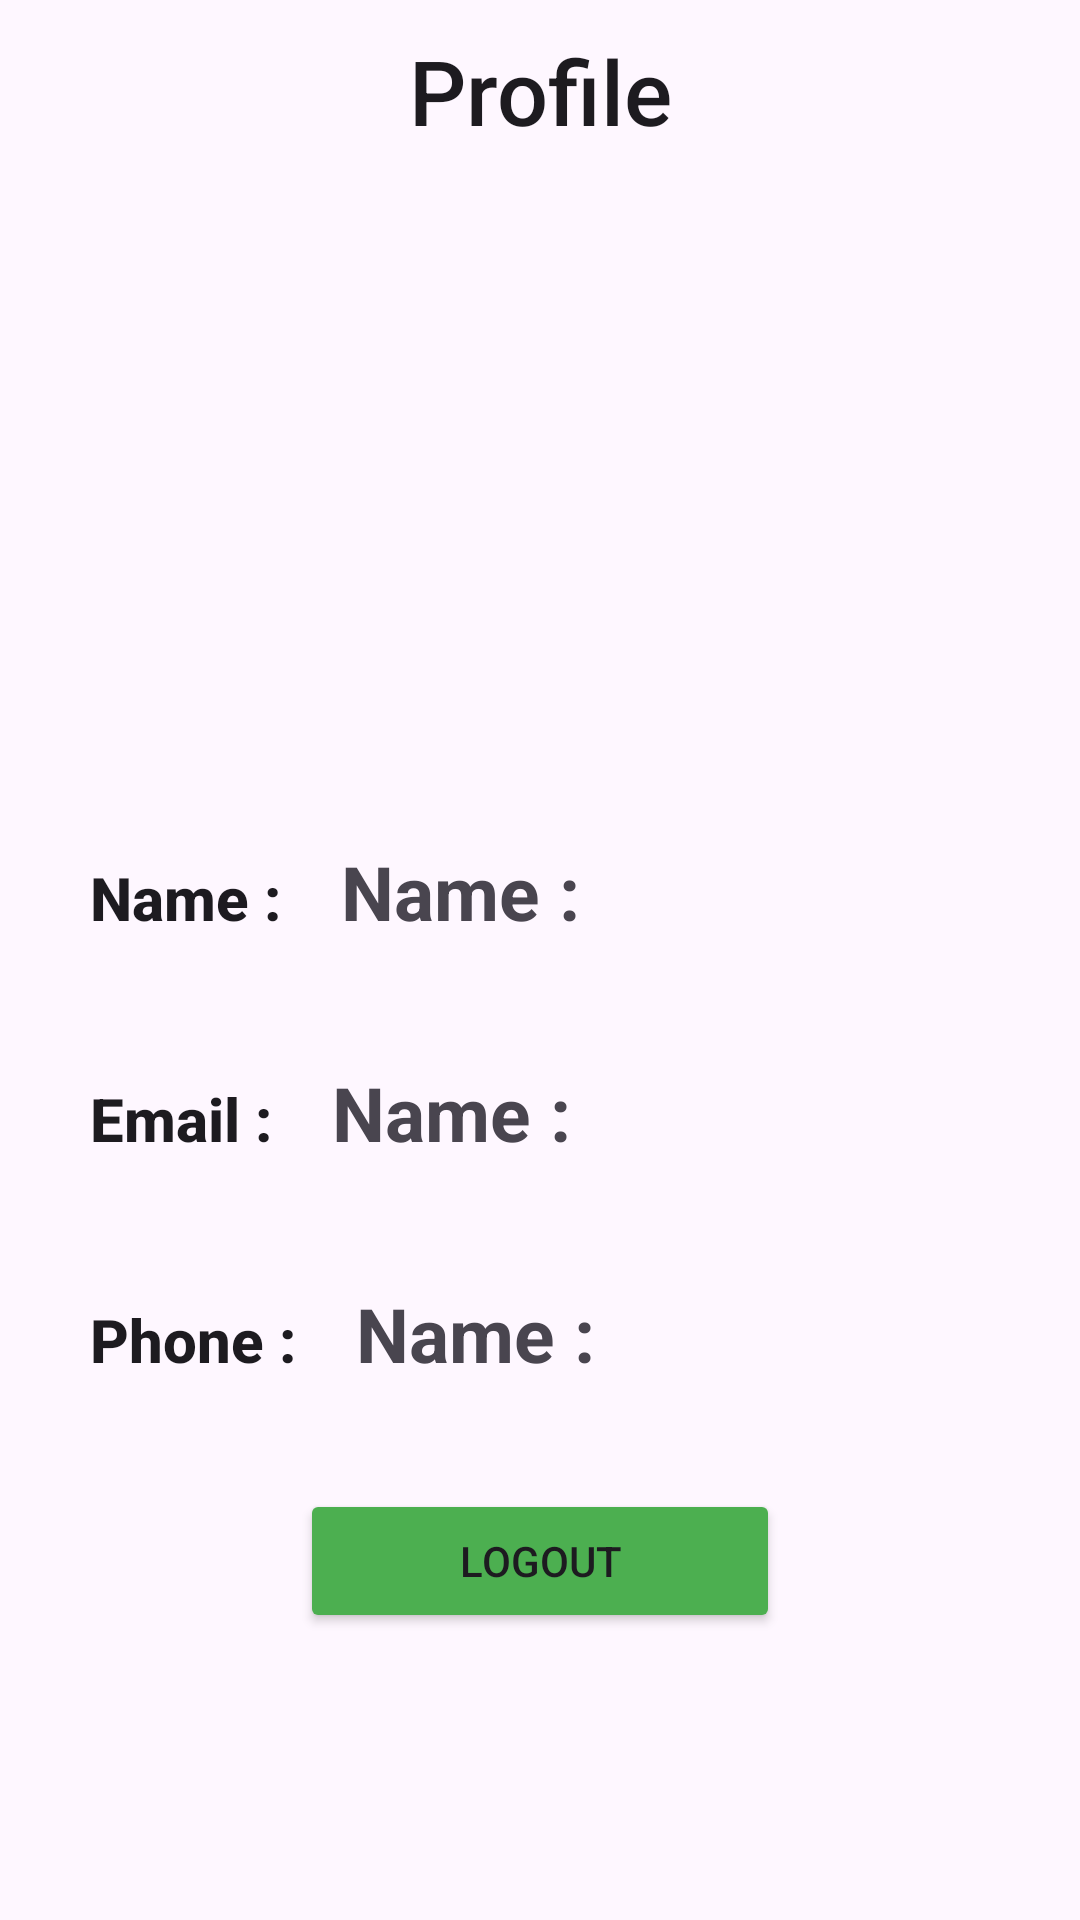

The Android layout XML behind this screen, and the referenced resources:
<!-- AndroidManifest.xml: application theme Theme.ECOSORTAPP -->
<!-- res/layout/activity_profile.xml -->
<?xml version="1.0" encoding="utf-8"?>
<LinearLayout
    xmlns:android="http://schemas.android.com/apk/res/android"
    xmlns:app="http://schemas.android.com/apk/res-auto"
    xmlns:tools="http://schemas.android.com/tools"
    android:orientation="vertical"
    android:id="@+id/main"
    android:layout_width="match_parent"
    android:layout_height="match_parent"
    tools:context=".Profile">

    <TextView
        android:layout_width="match_parent"
        android:layout_height="wrap_content"
        android:layout_marginTop="10dp"
        android:text="Profile"
        android:textAlignment="center"
        android:textAppearance="@style/TextAppearance.AppCompat.Title"
        android:textSize="30sp" />

    <ImageView
        android:layout_width="200dp"
        android:layout_height="200dp"
        android:layout_gravity="center"
        android:layout_marginTop="10dp"
        android:src="@drawable/profile001" />

    <LinearLayout
        android:layout_width="match_parent"
        android:orientation="horizontal"
        android:layout_marginVertical="20dp"
        android:layout_marginHorizontal="30dp"
        android:layout_height="wrap_content">

        <TextView
            android:layout_width="wrap_content"
            android:layout_height="wrap_content"
            android:text="Name :"
            android:textAppearance="@style/TextAppearance.AppCompat.Title"
            android:textStyle="bold"
            />

        <TextView
            android:id="@+id/etName"
            android:layout_width="wrap_content"
            android:layout_height="wrap_content"
            android:layout_marginStart="20dp"
            android:text="Name :"
            android:textStyle="bold"
            android:textSize="25sp"
            />

    </LinearLayout>

    <LinearLayout
        android:layout_width="match_parent"
        android:orientation="horizontal"
        android:layout_marginVertical="20dp"
        android:layout_marginHorizontal="30dp"
        android:layout_height="wrap_content">


        <TextView
            android:layout_width="wrap_content"
            android:layout_height="wrap_content"
            android:text="Email :"
            android:textAppearance="@style/TextAppearance.AppCompat.Title"
            android:textStyle="bold"
            />

        <TextView
            android:id="@+id/etEmail"
            android:layout_width="wrap_content"
            android:layout_height="wrap_content"
            android:text="Name :"
            android:layout_marginStart="20dp"
            android:textStyle="bold"
            android:textSize="25sp"
            />

    </LinearLayout>

    <LinearLayout
        android:layout_width="match_parent"
        android:orientation="horizontal"
        android:layout_marginTop="20dp"
        android:layout_marginHorizontal="30dp"
        android:layout_height="wrap_content">

        <TextView
            android:layout_width="wrap_content"
            android:layout_height="wrap_content"
            android:text="Phone :"
            android:textAppearance="@style/TextAppearance.AppCompat.Title"
            android:textStyle="bold"
            />

        <TextView
            android:id="@+id/etPhoneNumber"
            android:layout_width="wrap_content"
            android:layout_height="wrap_content"
            android:text="Name :"
            android:layout_marginStart="20dp"
            android:textStyle="bold"
            android:textSize="25sp"
            />

    </LinearLayout>

    <Button
        android:id="@+id/btnLogout"
        android:layout_width="match_parent"
        android:layout_height="wrap_content"
        android:backgroundTint="#4CAF50"
        android:layout_marginHorizontal="100dp"
        android:layout_marginTop="35dp"
        android:text="Logout"
        />



</LinearLayout>
<!-- resources referenced by this layout -->
<resources>
  <style name="Theme.ECOSORTAPP" parent="Base.Theme.ECOSORTAPP" />
  <style name="Base.Theme.ECOSORTAPP" parent="Theme.Material3.DayNight.NoActionBar">
          
          
      </style>
</resources>
